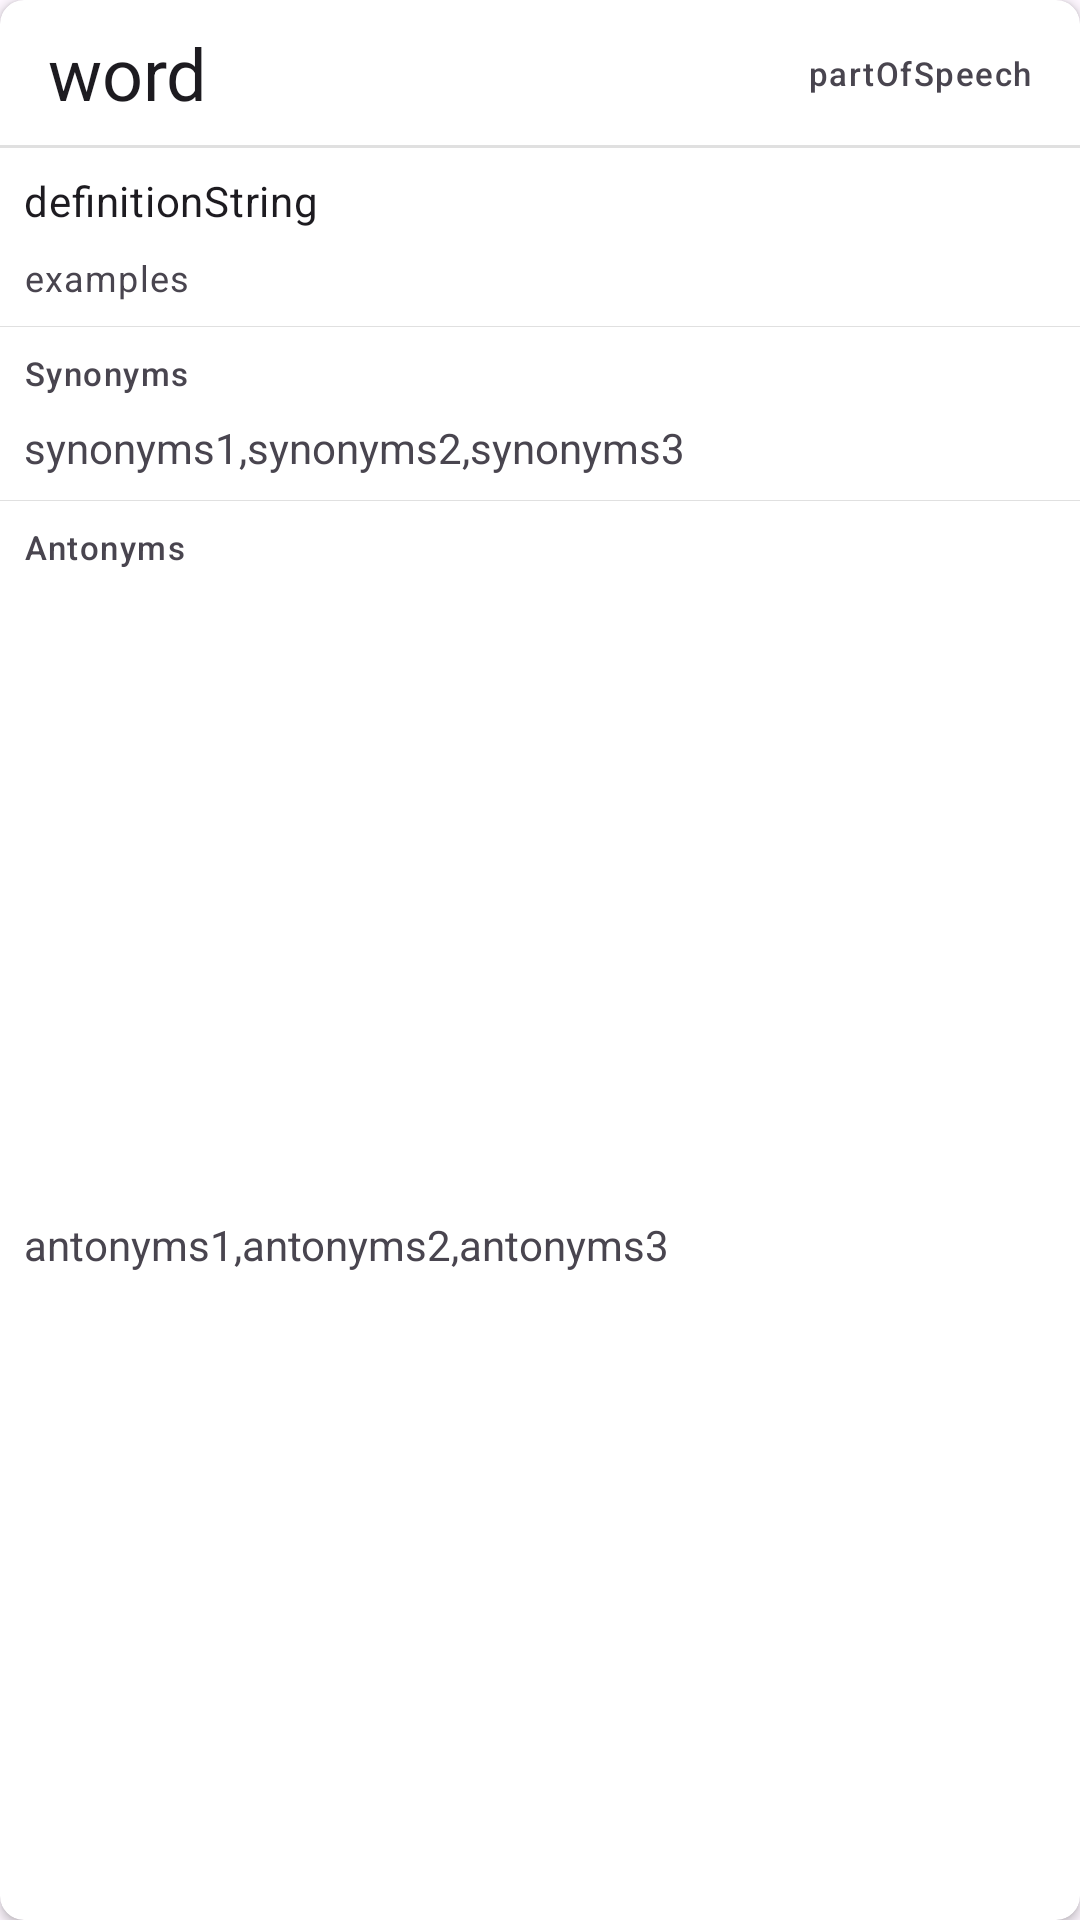

Here is an Android app screen rendered from its layout file. Give the layout XML and the strings, colors and styles it references.
<!-- AndroidManifest.xml: application theme Theme.PracticeEng -->
<!-- res/layout/card_item.xml -->
<?xml version="1.0" encoding="utf-8"?>
<androidx.cardview.widget.CardView xmlns:android="http://schemas.android.com/apk/res/android"
    xmlns:app="http://schemas.android.com/apk/res-auto"
    xmlns:tools="http://schemas.android.com/tools"
    android:layout_width="match_parent"
    android:layout_height="wrap_content"
    cardElevation="10dp"
    app:cardCornerRadius="8dp"
    android:paddingHorizontal="8dp"
    android:layout_margin="10dp"
    cardBackgroundColor="@color/white"
    cardMaxElevation="12dp"
    cardPreventCornerOverlap="true"
    cardUseCompatPadding="true">

    <androidx.constraintlayout.widget.ConstraintLayout
        android:layout_width="match_parent"
        android:layout_height="match_parent"
        android:paddingBottom="8dp">

        
        <TextView
            android:id="@+id/word"
            style="?attr/textAppearanceHeadline5"
            android:layout_width="0dp"
            android:layout_height="wrap_content"
            android:layout_marginStart="16dp"
            android:layout_marginTop="8dp"
            android:layout_marginEnd="24dp"
            android:text="word"
            app:layout_constraintEnd_toStartOf="@+id/partOfSpeech"
            app:layout_constraintStart_toStartOf="parent"
            app:layout_constraintTop_toTopOf="parent" />

        
        <TextView
            android:id="@+id/partOfSpeech"
            style="?attr/textAppearanceLabelSmall"
            android:layout_width="0dp"
            android:layout_height="wrap_content"
            android:layout_marginEnd="16dp"
            android:text="partOfSpeech"
            app:layout_constraintBottom_toBottomOf="@+id/word"
            app:layout_constraintEnd_toEndOf="parent"
            app:layout_constraintTop_toTopOf="@+id/word" />

        <View
            android:id="@+id/definition_divider"
            android:layout_width="match_parent"
            android:layout_height="1dp"
            android:layout_marginTop="8dp"
            android:background="?android:attr/listDivider"
            app:layout_constraintBottom_toTopOf="@+id/definition_string"
            app:layout_constraintEnd_toEndOf="parent"
            app:layout_constraintStart_toStartOf="parent"
            app:layout_constraintTop_toBottomOf="@+id/word" />

        

        <TextView
            android:id="@+id/definition_string"
            style="?attr/textAppearanceBody2"
            android:layout_width="0dp"
            android:layout_height="wrap_content"
            android:layout_marginStart="8dp"
            android:layout_marginTop="8dp"
            android:layout_marginEnd="8dp"
            android:text="definitionString"
            app:layout_constraintEnd_toEndOf="parent"
            app:layout_constraintHorizontal_bias="0.0"
            app:layout_constraintStart_toStartOf="parent"
            app:layout_constraintTop_toBottomOf="@id/definition_divider" />


        

        <TextView
            android:id="@+id/example"
            style="?attr/textAppearanceCaption"
            android:layout_width="0dp"
            android:layout_height="wrap_content"
            android:layout_marginStart="8dp"
            android:layout_marginTop="8dp"
            android:layout_marginEnd="8dp"
            android:layout_marginBottom="8dp"
            android:text="examples"
            app:layout_constraintBottom_toTopOf="@id/synonyms_divider"
            app:layout_constraintEnd_toEndOf="parent"
            app:layout_constraintHorizontal_bias="0.0"
            app:layout_constraintStart_toStartOf="parent"
            app:layout_constraintTop_toBottomOf="@+id/definition_string" />

        <View
            android:id="@+id/synonyms_divider"
            android:layout_width="match_parent"
            android:layout_height="0.2dp"
            android:layout_marginTop="8dp"
            android:background="?android:attr/listDivider"
            app:layout_constraintEnd_toEndOf="parent"
            app:layout_constraintStart_toStartOf="parent"
            app:layout_constraintTop_toBottomOf="@+id/example" />

        


        <TextView
            android:id="@+id/synonyms_title"
            style="?attr/textAppearanceLabelSmall"
            android:layout_width="0dp"
            android:layout_height="wrap_content"
            android:layout_marginStart="8dp"
            android:layout_marginTop="8dp"
            android:layout_marginEnd="8dp"
            android:text="Synonyms"
            app:layout_constraintEnd_toEndOf="parent"
            app:layout_constraintHorizontal_bias="0.0"
            app:layout_constraintStart_toStartOf="parent"
            app:layout_constraintTop_toBottomOf="@+id/synonyms_divider" />

        <TextView
            android:id="@+id/synonyms"
            android:layout_width="0dp"
            android:layout_height="wrap_content"
            android:layout_marginStart="8dp"
            android:layout_marginTop="8dp"
            android:layout_marginEnd="8dp"
            android:layout_marginBottom="8dp"
            android:text="synonyms1,synonyms2,synonyms3"
            app:layout_constraintBottom_toTopOf="@id/antonyms_divider"
            app:layout_constraintEnd_toEndOf="parent"
            app:layout_constraintHorizontal_bias="0.0"
            app:layout_constraintStart_toStartOf="parent"
            app:layout_constraintTop_toBottomOf="@+id/synonyms_title" />

        <View
            android:id="@+id/antonyms_divider"
            android:layout_width="match_parent"
            android:layout_height="0.2dp"
            android:layout_marginTop="8dp"
            android:background="?android:attr/listDivider"
            app:layout_constraintEnd_toEndOf="parent"
            app:layout_constraintStart_toStartOf="parent"
            app:layout_constraintTop_toBottomOf="@+id/synonyms" />

        

        <TextView
            android:id="@+id/antonyms_title"
            style="?attr/textAppearanceLabelSmall"
            android:layout_width="0dp"
            android:layout_height="wrap_content"
            android:layout_marginStart="8dp"
            android:layout_marginTop="8dp"
            android:layout_marginEnd="8dp"
            android:text="Antonyms"
            app:layout_constraintEnd_toEndOf="parent"
            app:layout_constraintHorizontal_bias="0.0"
            app:layout_constraintStart_toStartOf="parent"
            app:layout_constraintTop_toBottomOf="@+id/antonyms_divider" />

        <TextView
            android:id="@+id/antonyms"
            android:layout_width="0dp"
            android:layout_height="wrap_content"
            android:layout_marginStart="8dp"
            android:layout_marginTop="8dp"
            android:layout_marginEnd="8dp"
            android:text="antonyms1,antonyms2,antonyms3"
            app:layout_constraintBottom_toBottomOf="parent"
            app:layout_constraintEnd_toEndOf="parent"
            app:layout_constraintStart_toStartOf="parent"
            app:layout_constraintTop_toBottomOf="@+id/antonyms_title" />


    </androidx.constraintlayout.widget.ConstraintLayout>

</androidx.cardview.widget.CardView>
<!-- resources referenced by this layout -->
<resources>
  <color name="white">#FFFFFFFF</color>
  <style name="Theme.PracticeEng" parent="Base.Theme.PracticeEng" />
  <style name="Base.Theme.PracticeEng" parent="Theme.Material3.DayNight.NoActionBar">
          
          
      </style>
</resources>
